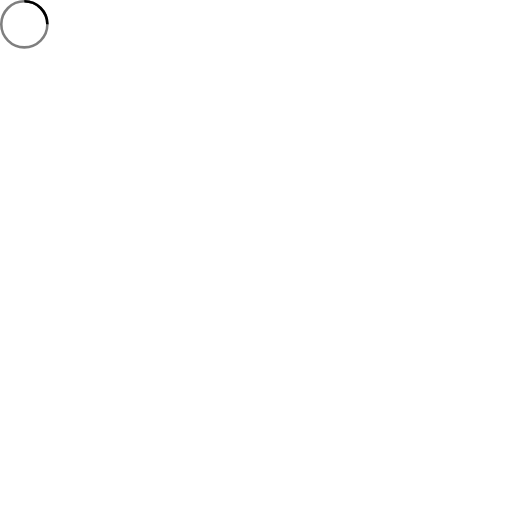
t = 0.00 s
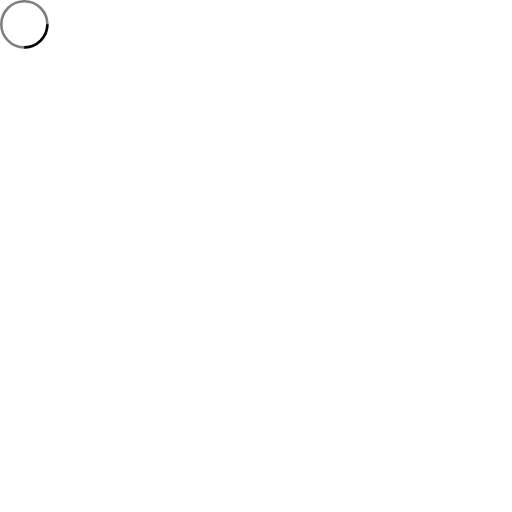
t = 0.25 s
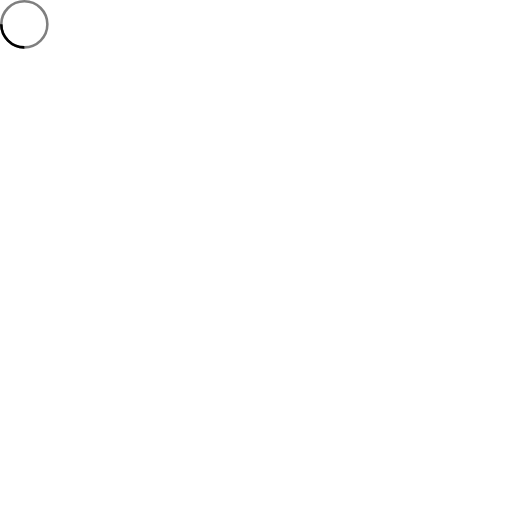
t = 0.50 s
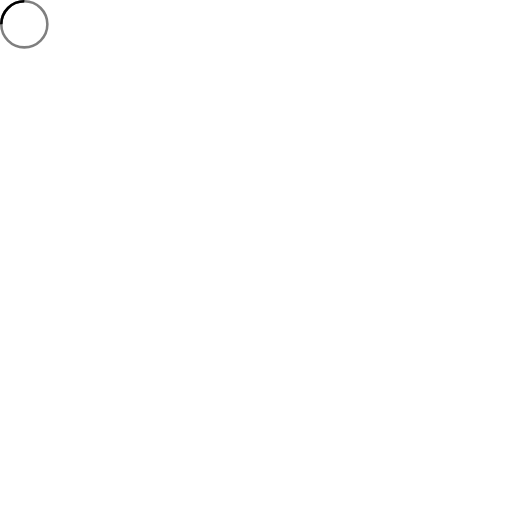
t = 0.75 s

The animated SVG that drew these frames (rendered in a browser with its animation timeline set to each time). Animation: 1 SMIL element (animateTransform=1); one cycle of 1.00 s, repeats indefinitely.

<!-- By Sam Herbert (@sherb), for everyone. More @ http://goo.gl/7AJzbL -->
<svg width="38" height="38" viewBox="0 0 400 400" xmlns="http://www.w3.org/2000/svg" stroke="#000">
    <g fill="none" fill-rule="evenodd">
        <g transform="translate(1 1)" stroke-width="2">
            <circle stroke-opacity=".5" cx="18" cy="18" r="18"/>
            <path d="M36 18c0-9.94-8.06-18-18-18">
                <animateTransform
                    attributeName="transform"
                    type="rotate"
                    from="0 18 18"
                    to="360 18 18"
                    dur="1s"
                    repeatCount="indefinite"/>
            </path>
        </g>
    </g>
</svg>
